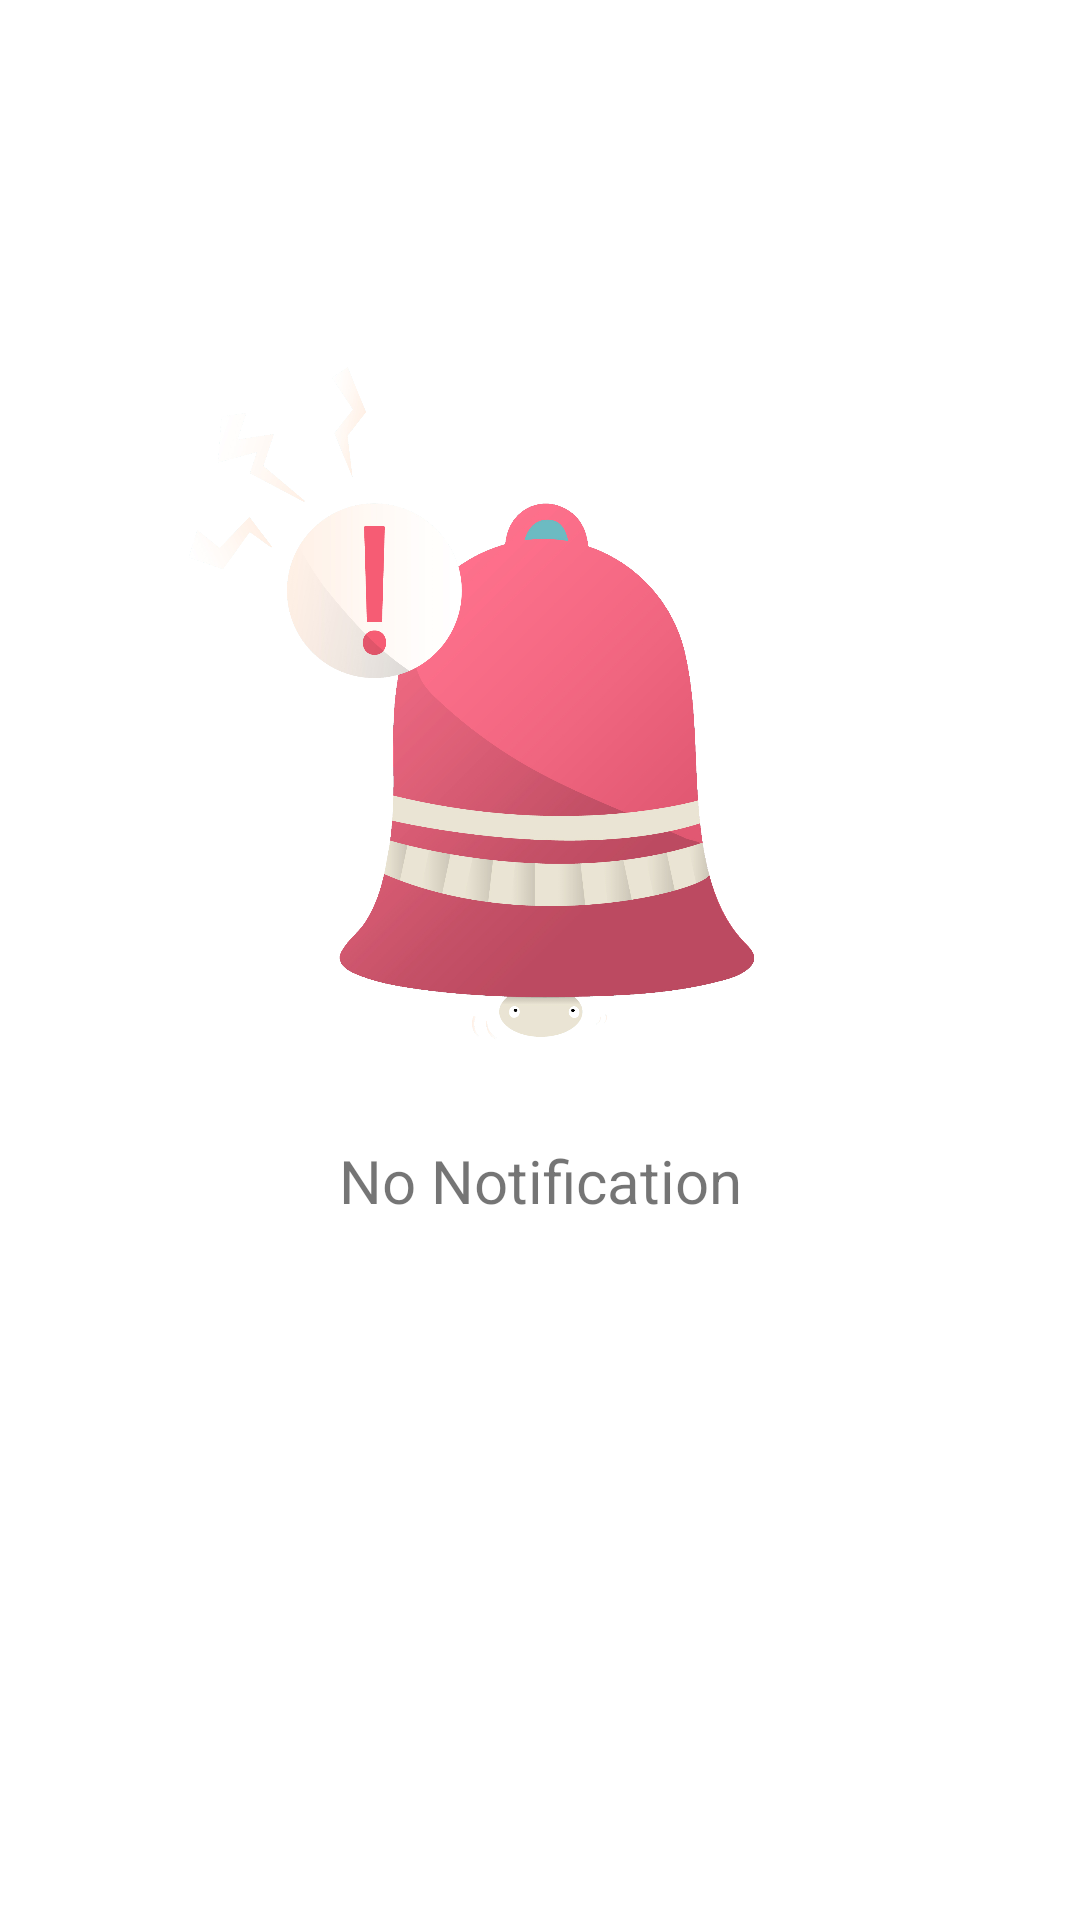

Layout XML and referenced resources for this Android screen:
<!-- AndroidManifest.xml: application theme Theme.VehicleRent -->
<!-- res/layout/fragment_inbox.xml -->
<LinearLayout
    xmlns:android="http://schemas.android.com/apk/res/android"
    xmlns:tools="http://schemas.android.com/tools"
    android:layout_width="match_parent"
    android:layout_height="match_parent"
    xmlns:app="http://schemas.android.com/apk/res-auto"
    android:background="@color/white"
    tools:context="com.forbitbd.fragments.InboxFragment"
    android:orientation="vertical">

        <ImageView
            android:layout_gravity="center"
            android:layout_width="250dp"
            android:layout_height="250dp"
            android:layout_marginTop="110dp"
            android:layout_marginBottom="20dp"
            android:src="@drawable/notification"/>

        <TextView
            android:layout_width="match_parent"
            android:layout_height="wrap_content"
            android:gravity="center"
            android:text="@string/no_notification"
            android:textSize="20sp"/>

</LinearLayout>
<!-- resources referenced by this layout -->
<resources>
  <!-- drawable notification: png bitmap (drawable, 456683 bytes) -->
  <string name="no_notification">No Notification</string>
  <style name="Theme.VehicleRent" parent="Theme.MaterialComponents.DayNight.NoActionBar">
          
          <item name="colorPrimary">@color/teal_200</item>
          <item name="colorPrimaryVariant">@color/teal_700</item>
          <item name="colorOnPrimary">@color/black</item>
          
          <item name="colorSecondary">@color/teal_200</item>
          <item name="colorSecondaryVariant">@color/teal_700</item>
          <item name="colorOnSecondary">@color/black</item>
          
          <item name="android:statusBarColor" tools:targetApi="l">@color/white</item>
          <item name="android:windowLightStatusBar" tools:targetApi="m">true</item>
          
      </style>
  <!-- not gathered from this repository: default colours our renderer supplied (Android Studio template values) -->
  <color name="teal_200">#FF03DAC5</color>
  <color name="teal_700">#FF018786</color>
  <color name="black">#FF000000</color>
  <color name="white">#FFFFFFFF</color>
</resources>
